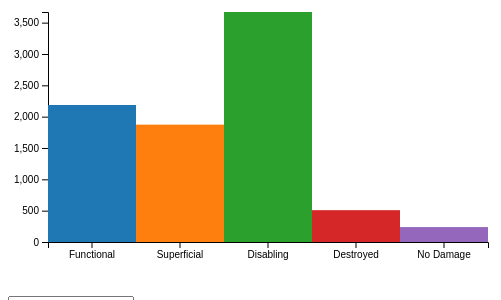
D3 v5 page, settled after 360 driven frames (6 s of simulated time); the page loaded 1 data file(s).


    let margin = {top: 20, right: 20, bottom: 50, left: 40}

    let body = d3.select("body");
    
    function translate(x,y) {
    return "translate("+x+","+y+")";
    }
    function data_by_selected(data, selected){
        let selected_data = data.map(function(d) {
            return {[selected]:d[selected]}
        })
        // console.log(selected_data)
        let counted = d3.nest()
                        .key(function(d) {return d[selected];})
                        .rollup(function(v) {return v.length;})
                        .entries(selected_data);
        // console.log(JSON.stringify(counted))
        return counted
    }
    function get_bar_data(data){
        let arr = [];
        data.forEach(function(x){
            let obj={};
            obj.REPORT_NO = x.REPORT_NO
            obj.SEX_CODE = x.SEX_CODE
            obj.DAMAGE_CODE = x.DAMAGE_CODE
            //parsing 필요
            obj.TIME = x.TIME
            obj.AGE = x.AGE
            arr.push(obj)
        })
        return arr
    }    

    d3.csv("./maryland_accident_dataset_preprocessed_v1.2.csv").then(function(data){
        let category = "DAMAGE_CODE"
        let total_bar_data = get_bar_data(data);
        makevis(total_bar_data, category);
        });

    let makevis= function(total_bar_data, cate){
        //table
        let bar_width= 500 - margin.left - margin.right;
        let bar_height = 300 - margin.top - margin.bottom;

        let svg = body.append("svg")
            .attr("width", bar_width + margin.left + margin.right)
            .attr("height", bar_height + margin.top + margin.bottom)
            .append("g")
            .attr("transform",translate(margin.left, margin.top));

        //bar-chart
        let x = d3.scaleBand().range([0,bar_width])
        let y = d3.scaleLinear().range([bar_height, 0])

        let color = d3.scaleOrdinal(d3.schemeCategory10);
        
        let xAxis = svg.append("g")
            .attr("class", "x axis")
            .attr("transform", translate(0, bar_height))
            .call(d3.axisBottom(x));
        
        let yAxis = svg.append("g")
            .attr("class", "y axis")
            .call(d3.axisLeft(y));

        let updateBars = function(data, category){
            x.domain(data.map(function(element) {return element.key}))
            y.domain([0, d3.max(data,function(element){return element.value})])
            svg.select(".x.axis")
                .call(d3.axisBottom(x));

            svg.select(".y.axis")
                .call(d3.axisLeft(y));

            let bar = svg.selectAll(".bar").data(data, d=>d.key);
            
            bar
                .exit()
                .remove();

            let enter_bar = bar
                .enter()
                .append("rect")
                .attr("class", "bar")
                .attr("width", x.bandwidth())
                .attr("height", d => bar_height - y(d.value))
                .style("fill", (d,i) => color(i))
                .attr("transform", d => translate(x(d.key), y(d.value)))
                .style("opacity", 0)
                .attr("id", function(d) {return d.key;})

            let update = bar
                .transition()
                .duration(1000)
                .attr("width", x.bandwidth())
                .attr("height", d => bar_height - y(d.value))
                .style("fill", (d,i)=>color(i))
                .attr("transform", d => translate(x(d.key), y(d.value)))

            enter_bar.transition().duration(1000).delay(100).style("opacity", 1)

        };
        
        let select= body.append("div")
            .append('select')
            .attr('class','select')
            .on('change',onchange)
        
        select
            .selectAll("option")
            .data(["DAMAGE_CODE","SEX_CODE"])
            .enter()
            .append("option")
            .text(function(d){return d;})

        function onchange() {
            let selectValue= d3.select('.select').property('value')
            let pop_bar_data = data_by_selected(total_bar_data, selectValue)
            updateBars(pop_bar_data, selectValue)
        };
        let initial_for_bar= data_by_selected(total_bar_data, cate)
        updateBars(initial_for_bar, cate)
    };
    
    

### data: maryland_accident_dataset_preprocessed_v1.2.csv, 3277468 bytes — head not shown